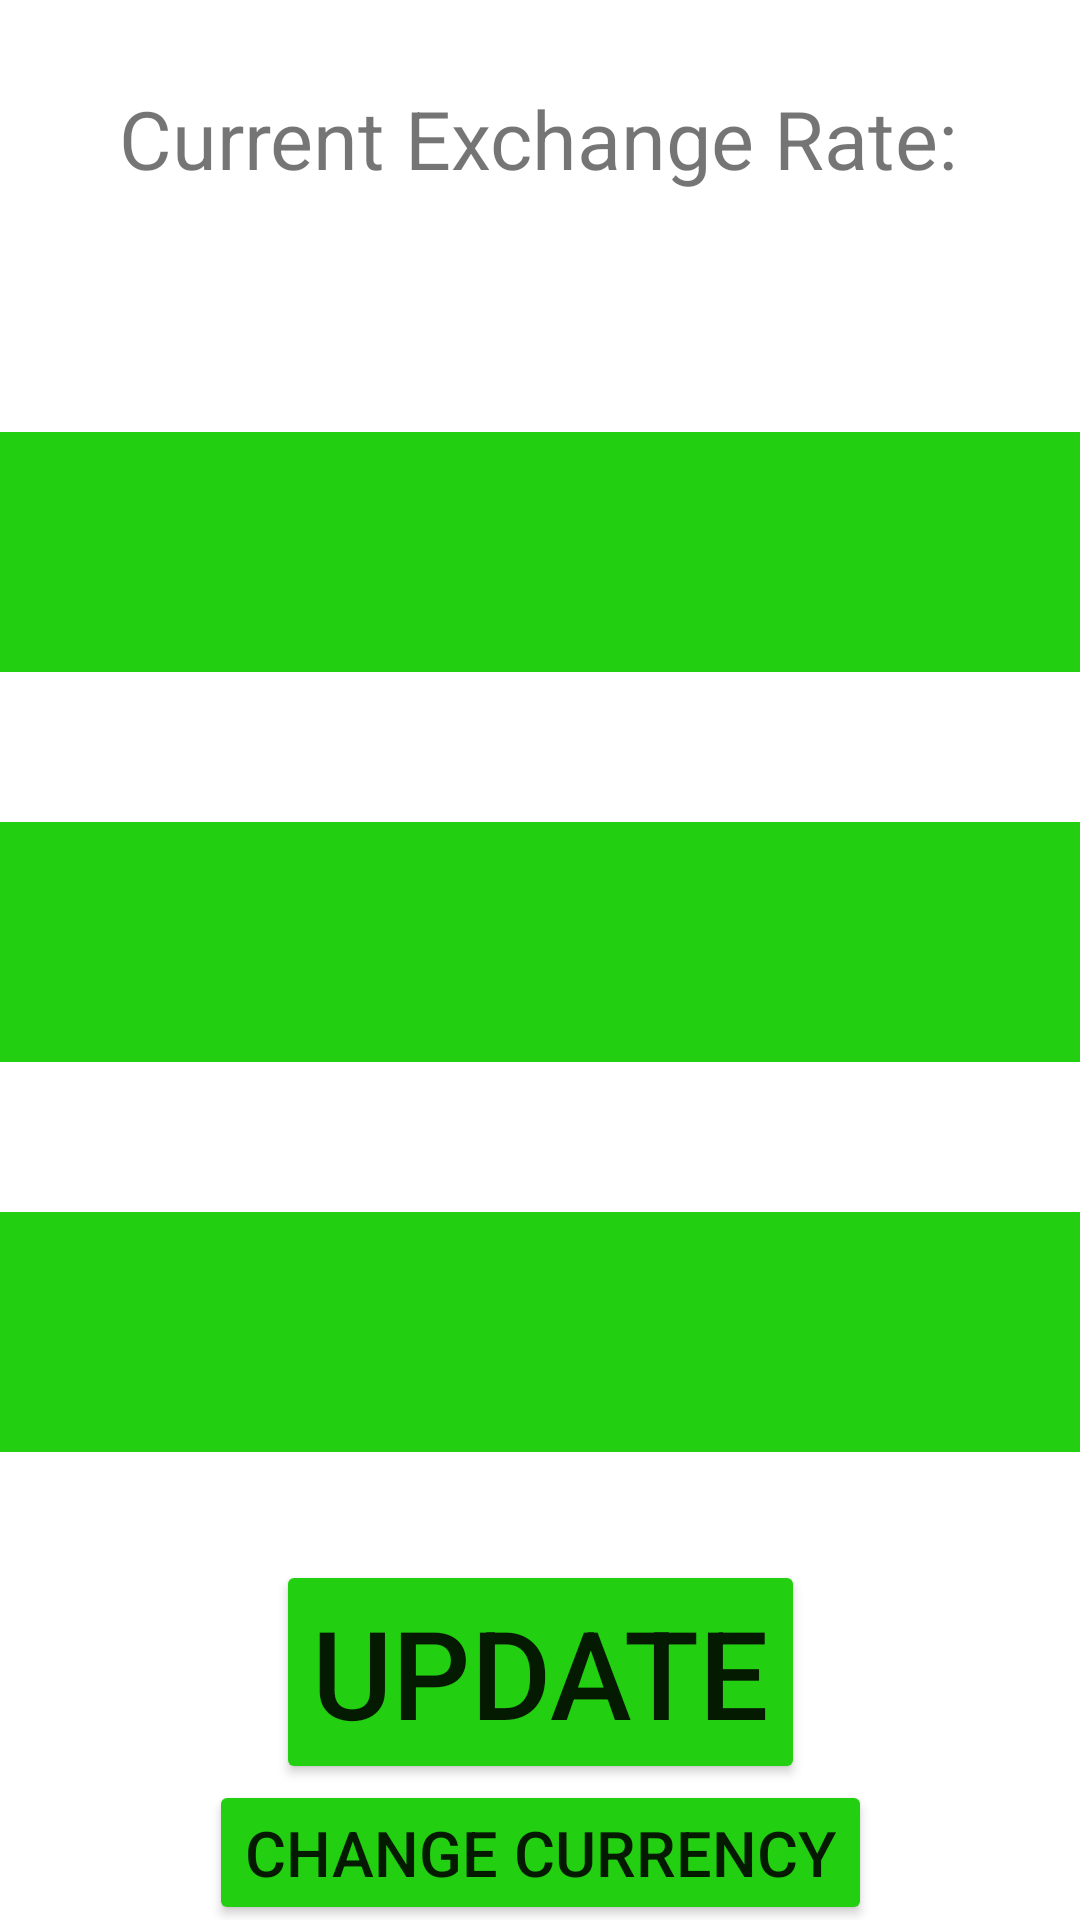

Write the Android layout XML for this screen, with the resource values it uses.
<!-- AndroidManifest.xml: application theme Theme.SimpleExchangeRates -->
<!-- res/layout/activity_main.xml -->
<?xml version="1.0" encoding="utf-8"?>
<androidx.constraintlayout.widget.ConstraintLayout xmlns:android="http://schemas.android.com/apk/res/android"
    xmlns:app="http://schemas.android.com/apk/res-auto"
    xmlns:tools="http://schemas.android.com/tools"
    android:layout_width="match_parent"
    android:layout_height="match_parent"
    tools:context=".MainActivity">

    <View
        android:id="@+id/green_view"
        android:layout_width="0dp"
        android:layout_height="80dp"
        android:background="@color/money_color"
        app:layout_constraintEnd_toEndOf="parent"
        android:layout_marginTop="80dp"
        app:layout_constraintStart_toStartOf="parent"
        app:layout_constraintTop_toBottomOf="@+id/current_exchange_rate" />

    <TextView
        android:id="@+id/current_exchange_rate"
        android:layout_width="wrap_content"
        android:layout_height="wrap_content"
        android:layout_marginTop="28dp"
        android:text="@string/current_exchange_rate"
        android:textSize="27sp"
        app:layout_constraintEnd_toEndOf="parent"
        app:layout_constraintHorizontal_bias="0.496"
        app:layout_constraintStart_toStartOf="parent"
        app:layout_constraintTop_toTopOf="parent" />

    <View
        android:id="@+id/green_view1"
        android:layout_width="0dp"
        android:layout_height="80dp"
        android:layout_marginTop="50dp"
        android:background="@color/money_color"
        app:layout_constraintEnd_toEndOf="parent"
        app:layout_constraintStart_toStartOf="parent"
        app:layout_constraintTop_toBottomOf="@+id/green_view" />

    <View
        android:id="@+id/green_view2"
        android:layout_width="0dp"
        android:layout_height="80dp"
        android:layout_marginTop="50dp"
        android:background="@color/money_color"
        app:layout_constraintEnd_toEndOf="parent"
        app:layout_constraintHorizontal_bias="1.0"
        app:layout_constraintStart_toStartOf="parent"
        app:layout_constraintTop_toBottomOf="@+id/green_view1" />

    <Button
        android:id="@+id/update_button"
        android:layout_width="wrap_content"
        android:layout_height="wrap_content"
        android:layout_marginTop="36dp"
        android:backgroundTint="@color/money_color"
        android:text="@string/update"
        android:textSize="41sp"
        android:onClick="updateOnClick"
        app:layout_constraintEnd_toEndOf="parent"
        app:layout_constraintStart_toStartOf="parent"
        app:layout_constraintTop_toBottomOf="@+id/green_view2" />

    <TextView
        android:id="@+id/first_currency"
        android:layout_width="wrap_content"
        android:layout_height="wrap_content"
        android:text=""
        android:textSize="27sp"
        android:textStyle="bold"
        android:textColor="@color/white"
        app:layout_constraintBottom_toBottomOf="@+id/green_view"
        app:layout_constraintEnd_toEndOf="parent"
        app:layout_constraintStart_toStartOf="@+id/green_view"
        app:layout_constraintTop_toTopOf="@+id/green_view" />

    <TextView
        android:id="@+id/second_currency"
        android:layout_width="wrap_content"
        android:layout_height="wrap_content"
        android:text=""
        android:textColor="@color/white"
        android:textSize="27sp"
        android:textStyle="bold"
        app:layout_constraintBottom_toBottomOf="@+id/green_view1"
        app:layout_constraintEnd_toEndOf="parent"
        app:layout_constraintStart_toStartOf="@+id/green_view1"
        app:layout_constraintTop_toTopOf="@+id/green_view1" />


    <TextView
        android:id="@+id/third_currency"
        android:layout_width="wrap_content"
        android:layout_height="wrap_content"
        android:text=""
        android:textColor="@color/white"
        android:textSize="27sp"
        android:textStyle="bold"
        app:layout_constraintBottom_toBottomOf="@+id/green_view2"
        app:layout_constraintEnd_toEndOf="@+id/green_view2"
        app:layout_constraintStart_toStartOf="@+id/green_view2"
        app:layout_constraintTop_toTopOf="@+id/green_view2" />

    <Button
        android:id="@+id/change_currency_btn"
        android:layout_width="wrap_content"
        android:layout_height="wrap_content"
        android:backgroundTint="@color/money_color"
        android:text="@string/change_currency"
        android:textSize="21sp"
        android:onClick="changeCurrencyOnClick"
        app:layout_constraintBottom_toBottomOf="parent"
        app:layout_constraintEnd_toEndOf="parent"
        app:layout_constraintStart_toStartOf="parent"
        app:layout_constraintTop_toBottomOf="@+id/update_button" />


</androidx.constraintlayout.widget.ConstraintLayout>
<!-- resources referenced by this layout -->
<resources>
  <color name="money_color">#23CF11</color>
  <color name="white">#FFFFFFFF</color>
  <string name="change_currency">CHANGE CURRENCY</string>
  <string name="current_exchange_rate">Current Exchange Rate:</string>
  <string name="update">UPDATE</string>
  <style name="Theme.SimpleExchangeRates" parent="Theme.MaterialComponents.DayNight.NoActionBar">
          
          <item name="colorPrimary">@color/purple_500</item>
          <item name="colorPrimaryVariant">@color/purple_700</item>
          <item name="colorOnPrimary">@color/white</item>
          
          <item name="colorSecondary">@color/teal_200</item>
          <item name="colorSecondaryVariant">@color/teal_700</item>
          <item name="colorOnSecondary">@color/black</item>
          
          <item name="android:statusBarColor" tools:targetApi="l">?attr/colorPrimaryVariant</item>
          
      </style>
  <color name="purple_500">#FF6200EE</color>
  <color name="purple_700">#FF3700B3</color>
  <color name="teal_200">#FF03DAC5</color>
  <color name="teal_700">#FF018786</color>
  <color name="black">#FF000000</color>
</resources>
